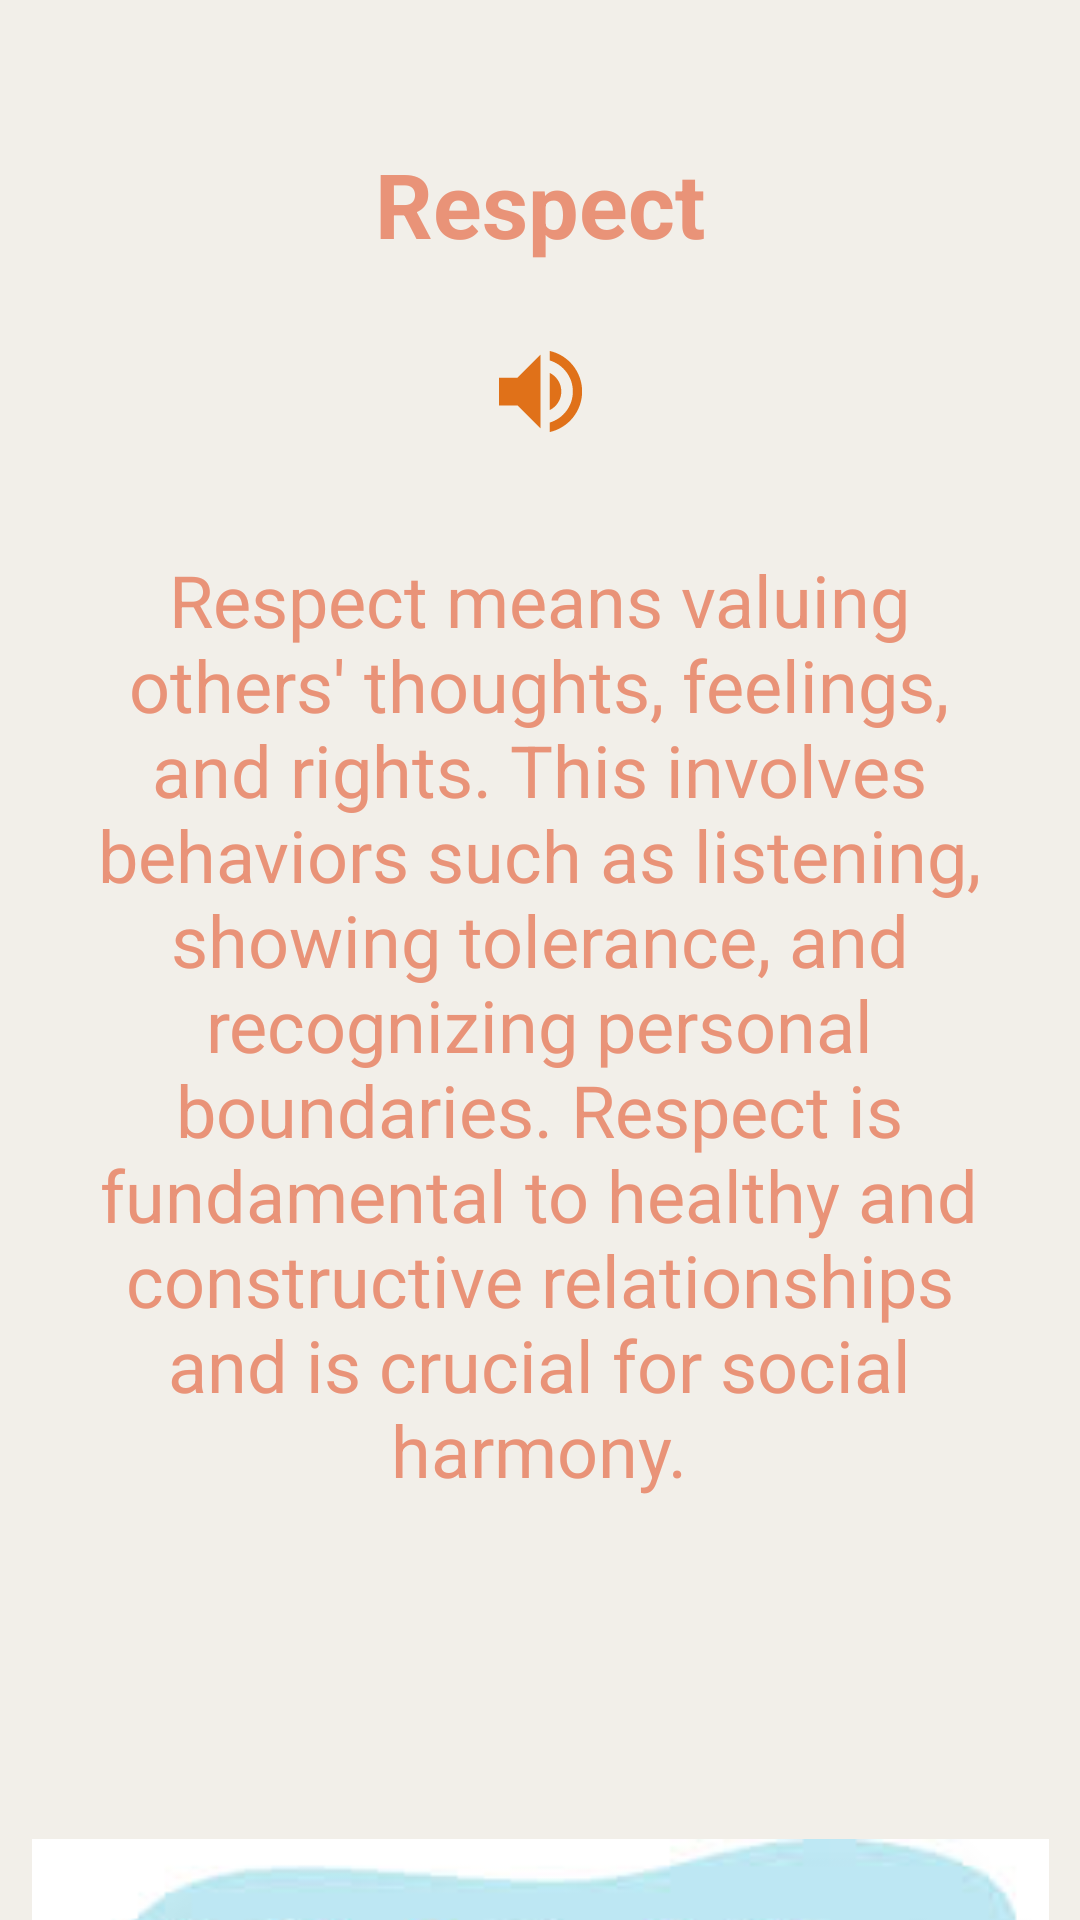

The Android layout XML behind this screen, and the referenced resources:
<!-- AndroidManifest.xml: application theme Theme.NoEgo.Starting -->
<!-- res/layout/fragment_respect.xml -->
<?xml version="1.0" encoding="utf-8"?>
<androidx.constraintlayout.widget.ConstraintLayout xmlns:android="http://schemas.android.com/apk/res/android"
    xmlns:tools="http://schemas.android.com/tools"
    android:layout_width="match_parent"
    android:layout_height="match_parent"
    xmlns:app="http://schemas.android.com/apk/res-auto"
    android:background="@color/background"
    tools:context=".RespectFragment">


    <ImageView
        android:id="@+id/buttonPlaySoundRespect"
        android:layout_width="42dp"
        android:layout_height="37dp"
        android:layout_marginTop="8dp"
        android:src="@drawable/baseline_volume_up_24"
        app:layout_constraintEnd_toEndOf="@+id/textView2"
        app:layout_constraintStart_toStartOf="@+id/textView2"
        app:layout_constraintTop_toBottomOf="@+id/textView2" />

    <TextView
        android:id="@+id/textView2"
        android:layout_width="198dp"
        android:layout_height="72dp"
        android:layout_gravity="center_horizontal"
        android:layout_marginTop="32dp"
        android:gravity="center"
        android:text="@string/respect"
        android:textColor="@color/textColor"
        android:textSize="30sp"
        android:textStyle="bold"
        app:layout_constraintEnd_toEndOf="parent"
        app:layout_constraintStart_toStartOf="parent"
        app:layout_constraintTop_toTopOf="parent" />

    <TextView
        android:id="@+id/tv3"
        android:layout_width="307dp"
        android:layout_height="387dp"
        android:layout_gravity="center"
        android:layout_marginTop="44dp"
        android:gravity="center"
        android:text="@string/respect_message"
        android:textColor="@color/textColor"
        android:textSize="24dp"
        app:layout_constraintEnd_toEndOf="parent"
        app:layout_constraintHorizontal_bias="0.495"
        app:layout_constraintStart_toStartOf="parent"
        app:layout_constraintTop_toBottomOf="@+id/textView2" />

    <ImageView
        android:id="@+id/imageView2"
        android:layout_width="339dp"
        android:layout_height="195dp"
        android:layout_marginTop="72dp"
        android:src="@drawable/download"
        app:layout_constraintEnd_toEndOf="parent"
        app:layout_constraintStart_toStartOf="parent"
        app:layout_constraintTop_toBottomOf="@+id/tv3" />
</androidx.constraintlayout.widget.ConstraintLayout>
<!-- resources referenced by this layout -->
<resources>
  <color name="background">#F2EFE9</color>
  <color name="textColor">#E99378</color>
  <!-- drawable baseline_volume_up_24 (drawable) -->
  <vector xmlns:android="http://schemas.android.com/apk/res/android" android:autoMirrored="true" android:height="24dp" android:tint="#E07119" android:viewportHeight="24" android:viewportWidth="24" android:width="24dp">
        
      <path android:fillColor="@android:color/white" android:pathData="M3,9v6h4l5,5L12,4L7,9L3,9zM16.5,12c0,-1.77 -1.02,-3.29 -2.5,-4.03v8.05c1.48,-0.73 2.5,-2.25 2.5,-4.02zM14,3.23v2.06c2.89,0.86 5,3.54 5,6.71s-2.11,5.85 -5,6.71v2.06c4.01,-0.91 7,-4.49 7,-8.77s-2.99,-7.86 -7,-8.77z"/>
      
  </vector>
  <!-- drawable download: jpg bitmap (drawable, 12814 bytes) -->
  <string name="respect">Respect</string>
  <string name="respect_message">Respect means valuing others\' thoughts, feelings, and rights. This involves behaviors such as listening, showing tolerance, and recognizing personal boundaries. Respect is fundamental to healthy and constructive relationships and is crucial for social harmony.</string>
  <style name="Theme.NoEgo.Starting" parent="Base.Theme.NoEgo">
  
          <item name="windowActionBar">false</item>
          <item name="android:windowNoTitle">true</item>
          <item name="windowSplashScreenBackground">@color/textColor</item>
          <item name="windowSplashScreenAnimatedIcon">@mipmap/ic_noego_logo_round</item>
          <item name="postSplashScreenTheme">@style/Base.Theme.NoEgo</item>
      </style>
  <style name="Base.Theme.NoEgo" parent="Theme.Material3.DayNight.NoActionBar">
          
          
      </style>
</resources>
